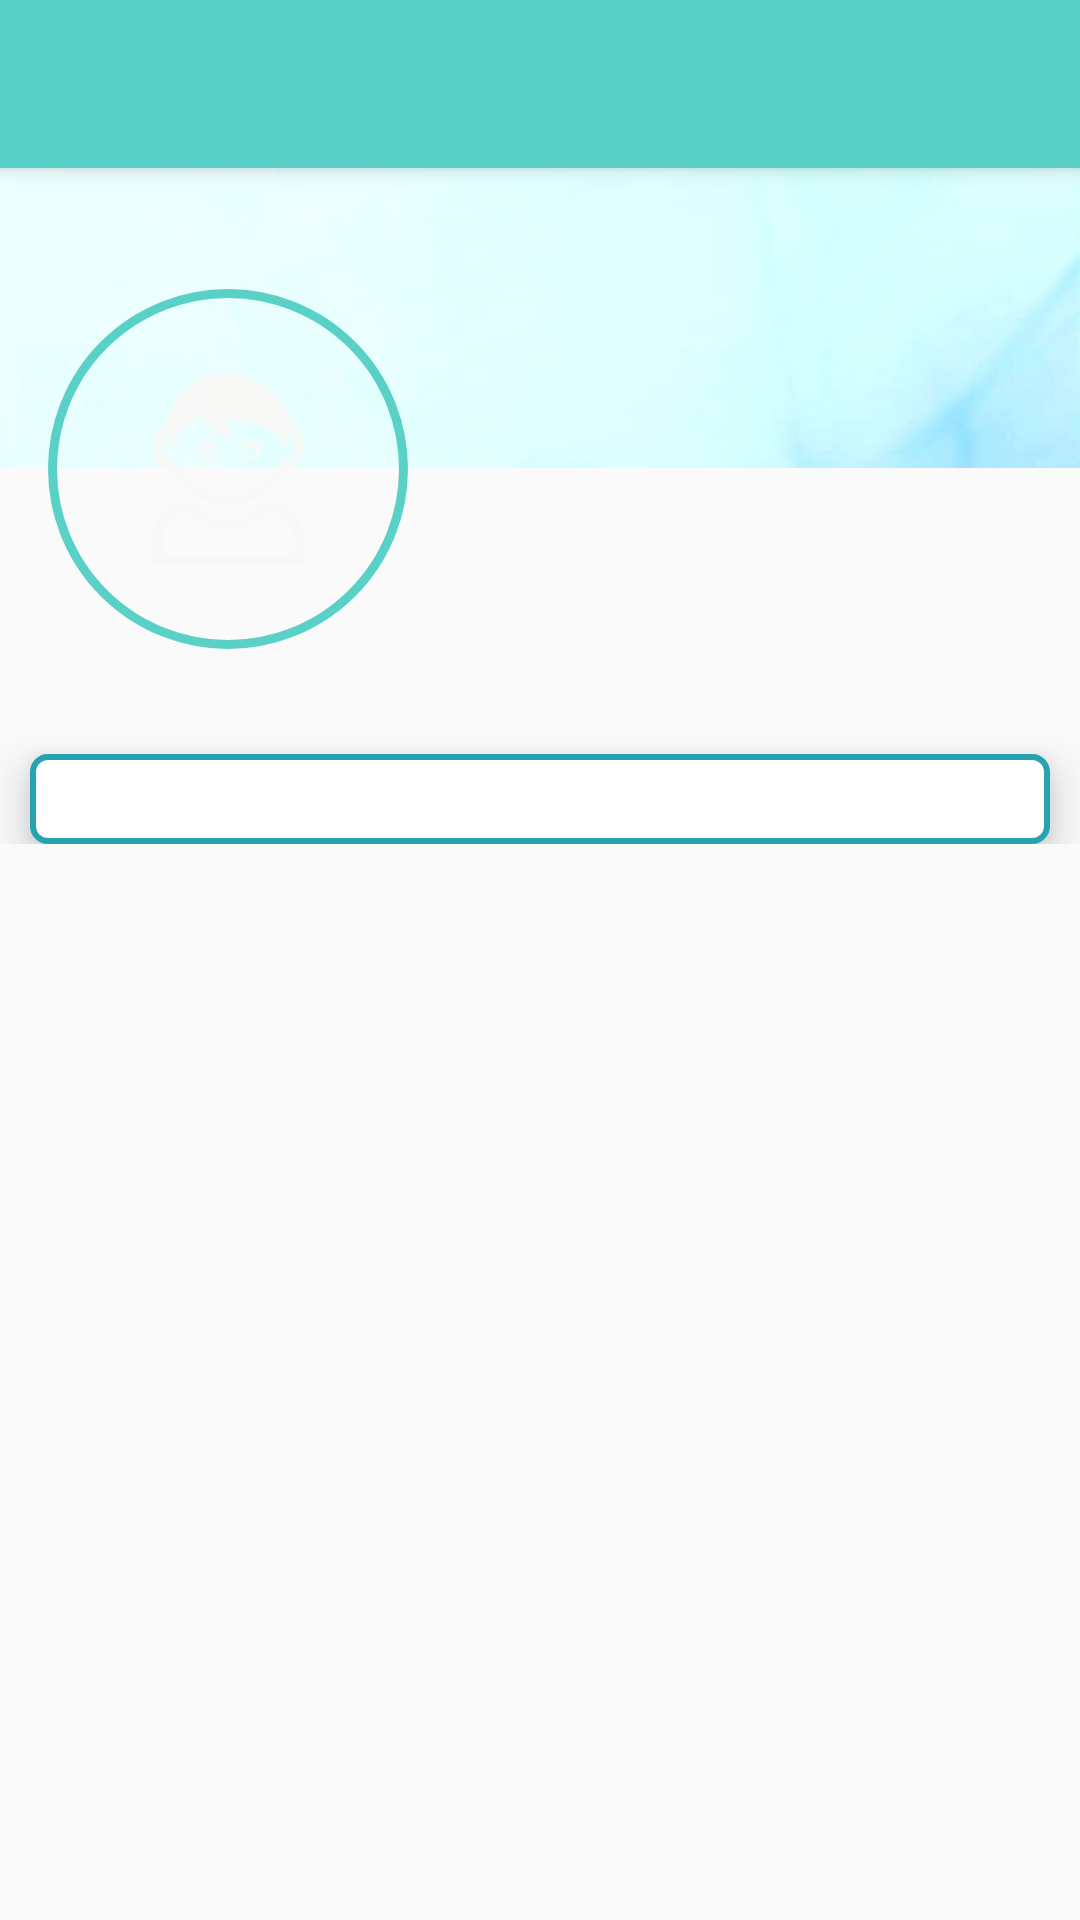

This screen was rendered from an Android layout file. Write that file and the resources it references.
<!-- AndroidManifest.xml: application theme AppTheme -->
<!-- res/layout/activity_profile_petugas.xml -->
<?xml version="1.0" encoding="utf-8"?>

<android.support.design.widget.CoordinatorLayout xmlns:android="http://schemas.android.com/apk/res/android"
    xmlns:app="http://schemas.android.com/apk/res-auto"
    xmlns:tools="http://schemas.android.com/tools"
    android:layout_width="match_parent"
    android:layout_height="match_parent"
    tools:context=".activity.ProfilePetugasActivity">

    <android.support.design.widget.AppBarLayout
        android:layout_width="match_parent"
        android:layout_height="wrap_content"
        android:theme="@style/AppTheme.AppBarOverlay"
        android:fitsSystemWindows="true">

        <android.support.v7.widget.Toolbar
            android:id="@+id/toolbar"
            android:layout_width="match_parent"
            android:layout_height="?attr/actionBarSize"
            android:background="?attr/colorPrimary"
            app:contentInsetEnd="0dp"
            app:contentInsetLeft="0dp"
            app:contentInsetRight="0dp"
            app:contentInsetStart="0dp"
            app:contentInsetStartWithNavigation="0dp"
            app:layout_collapseMode="pin"
            app:popupTheme="@style/AppTheme.PopupOverlay" />

    </android.support.design.widget.AppBarLayout>

    <include layout="@layout/content_profile_petugas" />

</android.support.design.widget.CoordinatorLayout>
<!-- res/layout/content_profile_petugas.xml (included above) -->
<?xml version="1.0" encoding="utf-8"?>

<ScrollView xmlns:android="http://schemas.android.com/apk/res/android"
    android:layout_width="match_parent"
    android:layout_height="match_parent"
    xmlns:app="http://schemas.android.com/apk/res-auto"
    xmlns:tools="http://schemas.android.com/tools"
    app:layout_behavior="@string/appbar_scrolling_view_behavior"
    tools:showIn="@layout/activity_profile_petugas">

    <RelativeLayout
        android:layout_width="match_parent"
        android:layout_height="match_parent"
        android:id="@+id/profileTop">

        <ImageView
            android:id="@+id/header_cover_image"
            android:layout_width="match_parent"
            android:layout_height="100dp"
            android:scaleType="centerCrop"
            android:src="@mipmap/header" />

        <ImageButton
            android:id="@+id/user_profile_photo"
            android:layout_width="120dp"
            android:layout_height="120dp"
            android:layout_below="@+id/header_cover_image"
            android:layout_marginTop="-60dp"
            android:background="@drawable/profile_circular_border"
            android:elevation="5dp"
            android:padding="20dp"
            android:layout_marginLeft="16dp"
            android:scaleType="center"
            android:layout_marginBottom="5dp"
            android:src="@drawable/profile" />

        <RelativeLayout
            android:layout_width="fill_parent"
            android:layout_height="wrap_content"
            android:layout_below="@+id/user_profile_photo"
            android:layout_marginLeft="10dp"
            android:layout_marginRight="10dp"
            android:layout_marginTop="30dp"
            android:background="@drawable/background_detail_profil"
            android:elevation="8dp"
            android:orientation="vertical"
            android:padding="10dp">

            <ListView
                android:id="@+id/list_view_profile"
                android:layout_width="match_parent"
                android:layout_height="wrap_content"
                android:divider="@null"
                android:paddingBottom="5dp"
                android:paddingTop="5dp" />

        </RelativeLayout>

    </RelativeLayout>

</ScrollView>
<!-- resources referenced by this layout -->
<resources>
  <!-- drawable background_detail_profil (drawable) -->
  <?xml version="1.0" encoding="utf-8"?>
  
  <shape xmlns:android="http://schemas.android.com/apk/res/android"
      android:shape="rectangle" >
  
      <corners android:radius="5dp" />
  
      <solid android:color="@android:color/white" />
  
      <padding
          android:left="5dp"
          android:right="5dp"
          android:top="2dp"
          android:bottom="5dp"/>
  
      <stroke
          android:width="2dp"
          android:color="@color/colorPrimaryDark" />
  
  
  </shape>
  <!-- drawable profile: png bitmap (drawable, 2171 bytes) -->
  <!-- drawable profile_circular_border (drawable) -->
  <?xml version="1.0" encoding="utf-8"?>
  
  <shape xmlns:android="http://schemas.android.com/apk/res/android"
      android:shape="rectangle">
      <corners android:radius="100dp" />
      <stroke
          android:width="3dip"
          android:color="@color/colorPrimary" />
      <padding
          android:bottom="4dp"
          android:left="4dp"
          android:right="4dp"
          android:top="4dp" />
  </shape>
  <!-- mipmap header: jpg bitmap (mipmap-xxhdpi, 10577 bytes) -->
  <style name="AppTheme.AppBarOverlay" parent="ThemeOverlay.AppCompat.Dark.ActionBar" />
  <style name="AppTheme.PopupOverlay" parent="ThemeOverlay.AppCompat.Light" />
  <style name="AppTheme" parent="Theme.AppCompat.Light.NoActionBar">
          
          <item name="colorPrimary">@color/colorPrimary</item>
          <item name="colorPrimaryDark">@color/colorPrimaryDark</item>
          <item name="colorAccent">@color/colorAccent</item>
      </style>
  <color name="colorPrimaryDark">#27a2b0</color>
  <color name="colorPrimary">#5ad1c7</color>
  <color name="colorAccent">#919191</color>
</resources>
